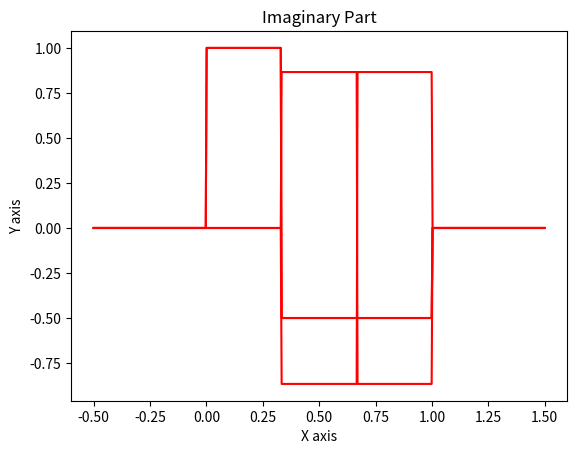

Source code (Python):
import math
import numpy as np
import matplotlib.pyplot as plt
p = 3

def complex_exp(k, ell):
    input = 2*math.pi*k*ell/p
    real = math.cos(input)
    img = math.sin(input)
    
    if abs(real) < 1e-5:
        real = 0
    if abs(img) < 1e-5:
        img = 0
    
    return (real, img)

def f_k(x, k):
    for ell in range(0, p):
        if ell/p <= x and x <= (ell+1)/p:
            return complex_exp(k, ell)
    return (0, 0)

def generate_graph():
    n = 500
    for k in range(1, p):
        x = np.linspace(-0.5, 1.5, n)
        y_real = []
        y_img = []
        
        for pt in x.tolist():
            p_1, p_2 = f_k(pt, k)
            y_real.append(p_1)
            y_img.append(p_2)
        
        y_real = np.asarray(y_real)
        y_img = np.asarray(y_img)
        
        plt.title("Real Part")
        plt.xlabel("X axis")
        plt.ylabel("Y axis")
        plt.plot(x, y_real, color ="red")
        plt.show()
        
        plt.title("Imaginary Part")
        plt.xlabel("X axis")
        plt.ylabel("Y axis")
        plt.plot(x, y_img, color ="red")
        plt.show()
    
if __name__ == "__main__":
    generate_graph()